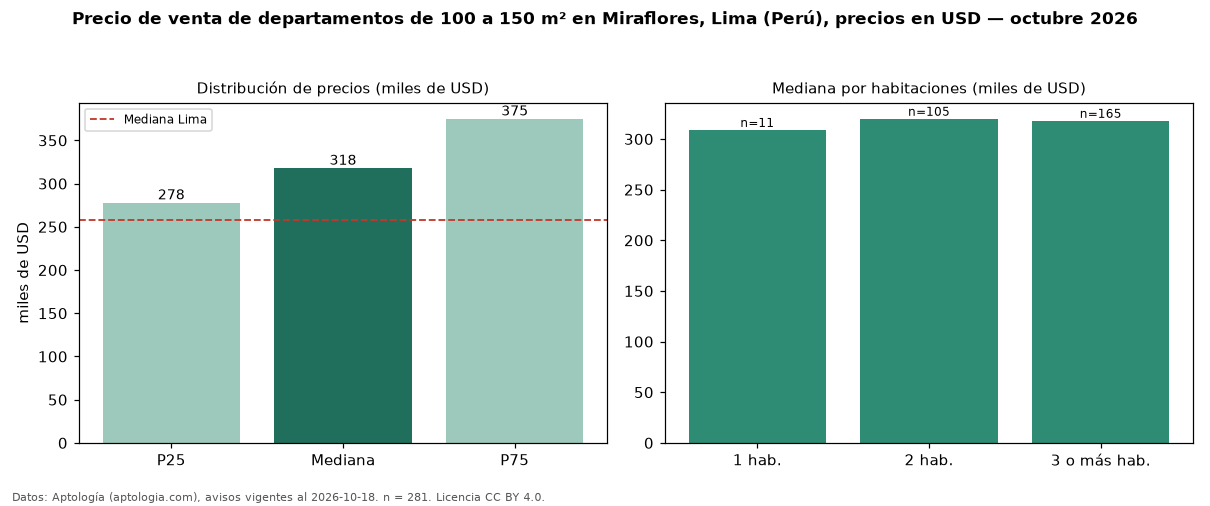

Values plotted in this chart, from the file beside it:
seccion, metrica, valor, moneda, n
filtro, area4, de 100 a 150 m², , 281
precio, p25, 278000, USD, 281
precio, mediana, 318000, USD, 281
precio, p75, 375000, USD, 281
precio, minimo, 175000, USD, 281
precio, maximo, 845000, USD, 281
m2, mediana_precio_m2, 2650, USD, 272
m2, area_mediana_m2, 120.0, m2, 272
banos, mediana_banos, 2.0, , 
parqueadero, pct_con_parqueadero, 100.0, %, 239
habitaciones, 1, 309000, USD, 11
habitaciones, 2, 320000, USD, 105
habitaciones, 3+, 318000, USD, 165
ciudad, mediana_ciudad_referencia, 258023, USD, 
ciudad, mediana_m2_ciudad, 2305, USD, 
fuente, fecha_datos, 2026-10-18, , 
fuente, atribucion, https://www.aptologia.com/pe/venta/lima/…, , 
fuente, licencia, CC BY 4.0, , 
